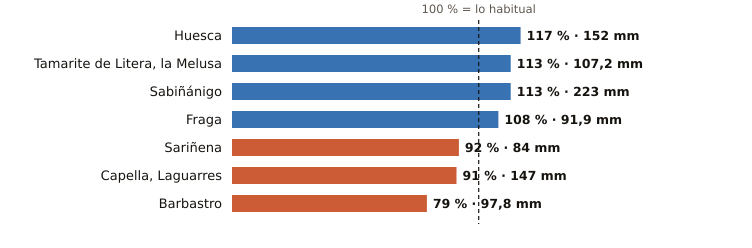

Source data for this figure (header and first rows):
estacion, provincia, indicativo, mm_otono, referencia_mm, pct, periodo_referencia, hasta, hora
Huesca, Huesca, 9901X, 152.0, 130.0, 117, 2009-2025, 2026-11-22, 14
Tamarite de Litera, la Melusa, Huesca, 9918Y, 107.2, 94.5, 113, 2009-2025, 2026-11-22, 15
Sabiñánigo, Huesca, 9460X, 223.0, 196.9, 113, 2004-2025, 2026-11-22, 15
Fraga, Huesca, 9924X, 91.9, 85.1, 108, 2009-2025, 2026-11-22, 15
Sariñena, Huesca, 9894Y, 84.0, 90.9, 92, 2009-2025, 2026-11-22, 15
Capella, Laguarres, Huesca, 9855E, 147.0, 161.6, 91, 2006-2025, 2026-11-22, 15
Barbastro, Huesca, 9866C, 97.8, 124.1, 79, 2009-2025, 2026-11-22, 15
